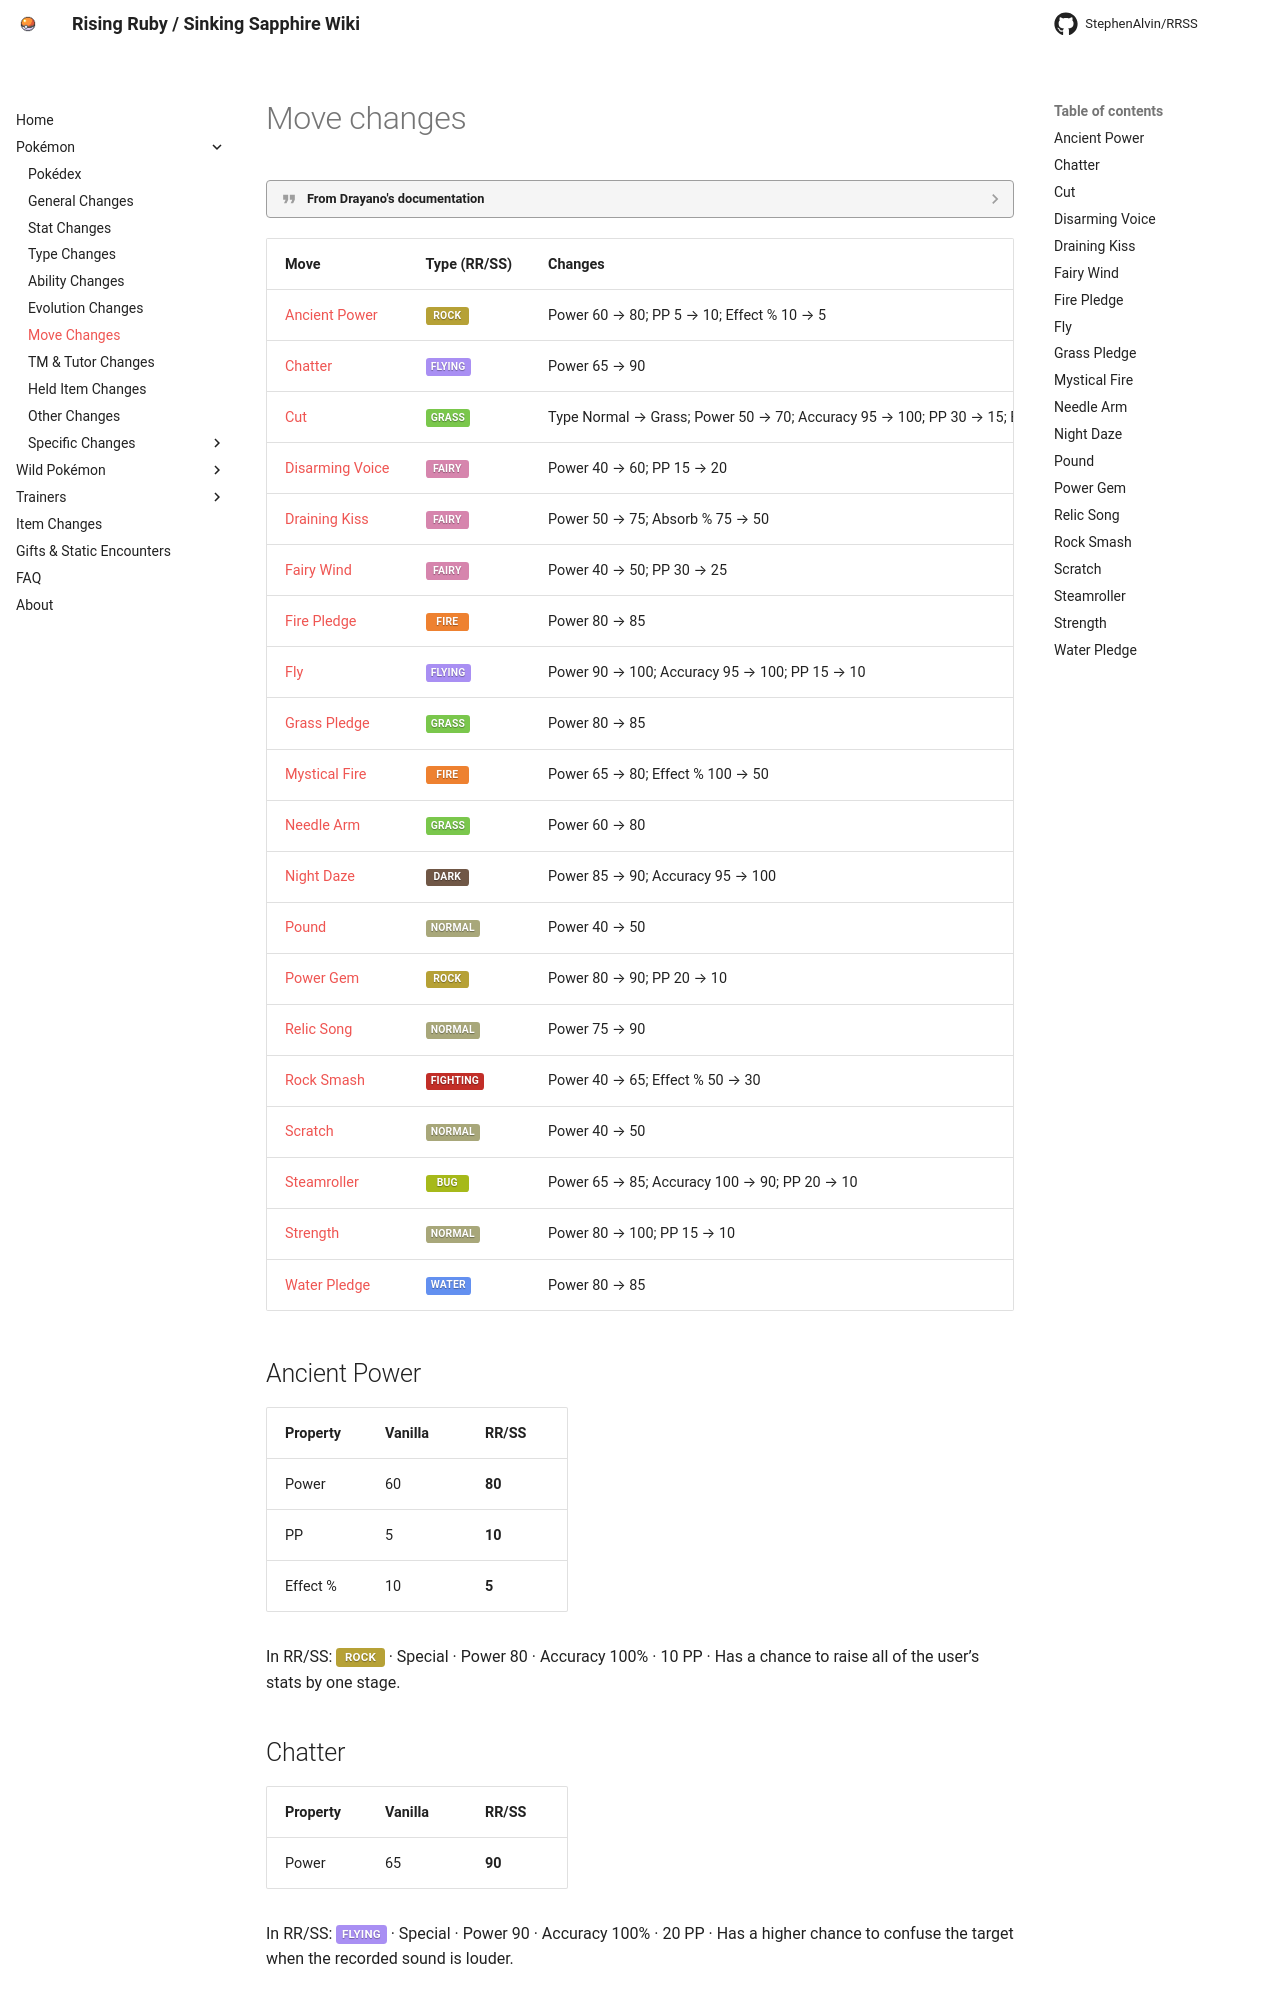

repository: StephenAlvin/RRSS · page: changes/moves/index.html · generator: mkdocs

<!-- This file is generated by tools/generate_site.py. Edit the generator, not this file. -->

# Move changes

??? quote "From Drayano's documentation"

    This document covers any changes made to any attacks. Only modified attacks are listed here, with modifications to power, type, accuracy, PP, or effects written out if applicable.

    The changes here mostly focus on making HM moves usable, as well as boosting the base power of some moves that feel too weak early or buffing the effectiveness of some moves obtainable by only a few Pokémon.

    Moves are listed in alphabetical order.
